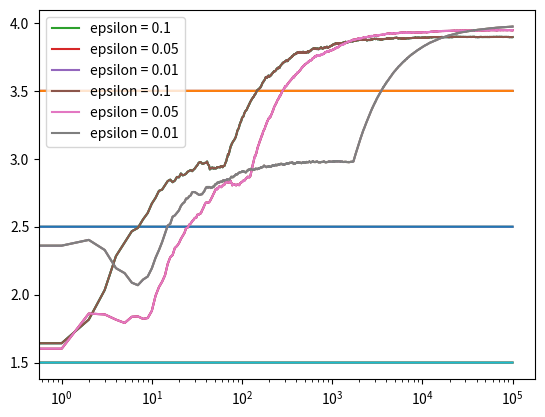

Recreate this plot in Python.
import numpy as np
import matplotlib.pyplot as plt


class Bandit:

	def __init__(self, p):

		self.p = p
		self.p_estimate = 0
		self.N = 0


	def pull(self):

		return np.random.random() + self.p # Reward will be gaussian distributed


	def update(self, x):

		self.N += 1
		self.p_estimate = self.p_estimate + (x - self.p_estimate) / self.N



def run_experiment(bandit_probs, eps, num_trials):

	bandits = [Bandit(p) for p in bandit_probs]

	optimal_bandit = np.argmax([b.p for b in bandits])

	print(f">>>>>>>>>>>>>>>> RUNNING EXP FOR EPS : {eps} <<<<<<<<<<<<<<<<<<<<<<<")

	print(f"Optimal bandit : {optimal_bandit}")

	rewards = np.zeros(num_trials)
	num_times_explored = 0
	num_times_exploited = 0
	num_optimal = 0

	for i in range(num_trials):

		# Use epsilon greedy method

		if np.random.random() < eps:

			num_times_explored += 1
			j = np.random.choice(len(bandit_probs))

		else:
			num_times_exploited += 1 
			j = np.argmax([b.p_estimate for b in bandits])

		if j == optimal_bandit:
			num_optimal += 1

		x = bandits[j].pull()

		rewards[i] = x

		bandits[j].update(x)


	for i, b in enumerate(bandits):
		print(f"mean estimate for bandit : {i} is : {b.p}")

	print(f"total rewards obtained : {rewards.sum()}")
	print(f"win rate : {rewards.sum()/num_trials}")
	print(f"percent of times explored : {float(num_times_explored) / num_trials * 100}%")
	print(f"percent of times exploited : {float(num_times_exploited) / num_trials * 100}%")
	print(f"percent of times we hit optimal bandit : {(float(num_optimal) / num_trials) * 100}%")
	print(f"percent of times we hit suboptimal bandit : {(1 - (float(num_optimal) / num_trials)) * 100}%")

	# plot the result

	cumulative_rewards = np.cumsum(rewards)
	cumulative_rewards_average = cumulative_rewards / (np.arange(num_trials) + 1)


	plt.plot(cumulative_rewards_average)

	for p in bandit_probs:
		plt.plot(np.ones(num_trials) * p)

	plt.xscale('log')
	plt.show()
	print("\n")
	
	return cumulative_rewards_average




if __name__ == "__main__":

	BANDIT_PROBS = [1.5, 2.5, 3.5]
	NUM_TRIALS = 100000
	c_01 = run_experiment(BANDIT_PROBS, 0.1, NUM_TRIALS)
	c_005 =run_experiment(BANDIT_PROBS, 0.05, NUM_TRIALS)
	c_001 =run_experiment(BANDIT_PROBS, 0.01, NUM_TRIALS)


	# Log plot
	plt.plot(c_01, label="epsilon = 0.1")
	plt.plot(c_005, label="epsilon = 0.05")
	plt.plot(c_001, label="epsilon = 0.01")
	plt.legend()
	plt.xscale("log")
	plt.show()




	# Linear plot
	plt.plot(c_01, label="epsilon = 0.1")
	plt.plot(c_005, label="epsilon = 0.05")
	plt.plot(c_001, label="epsilon = 0.01")
	plt.legend()
	plt.show()
